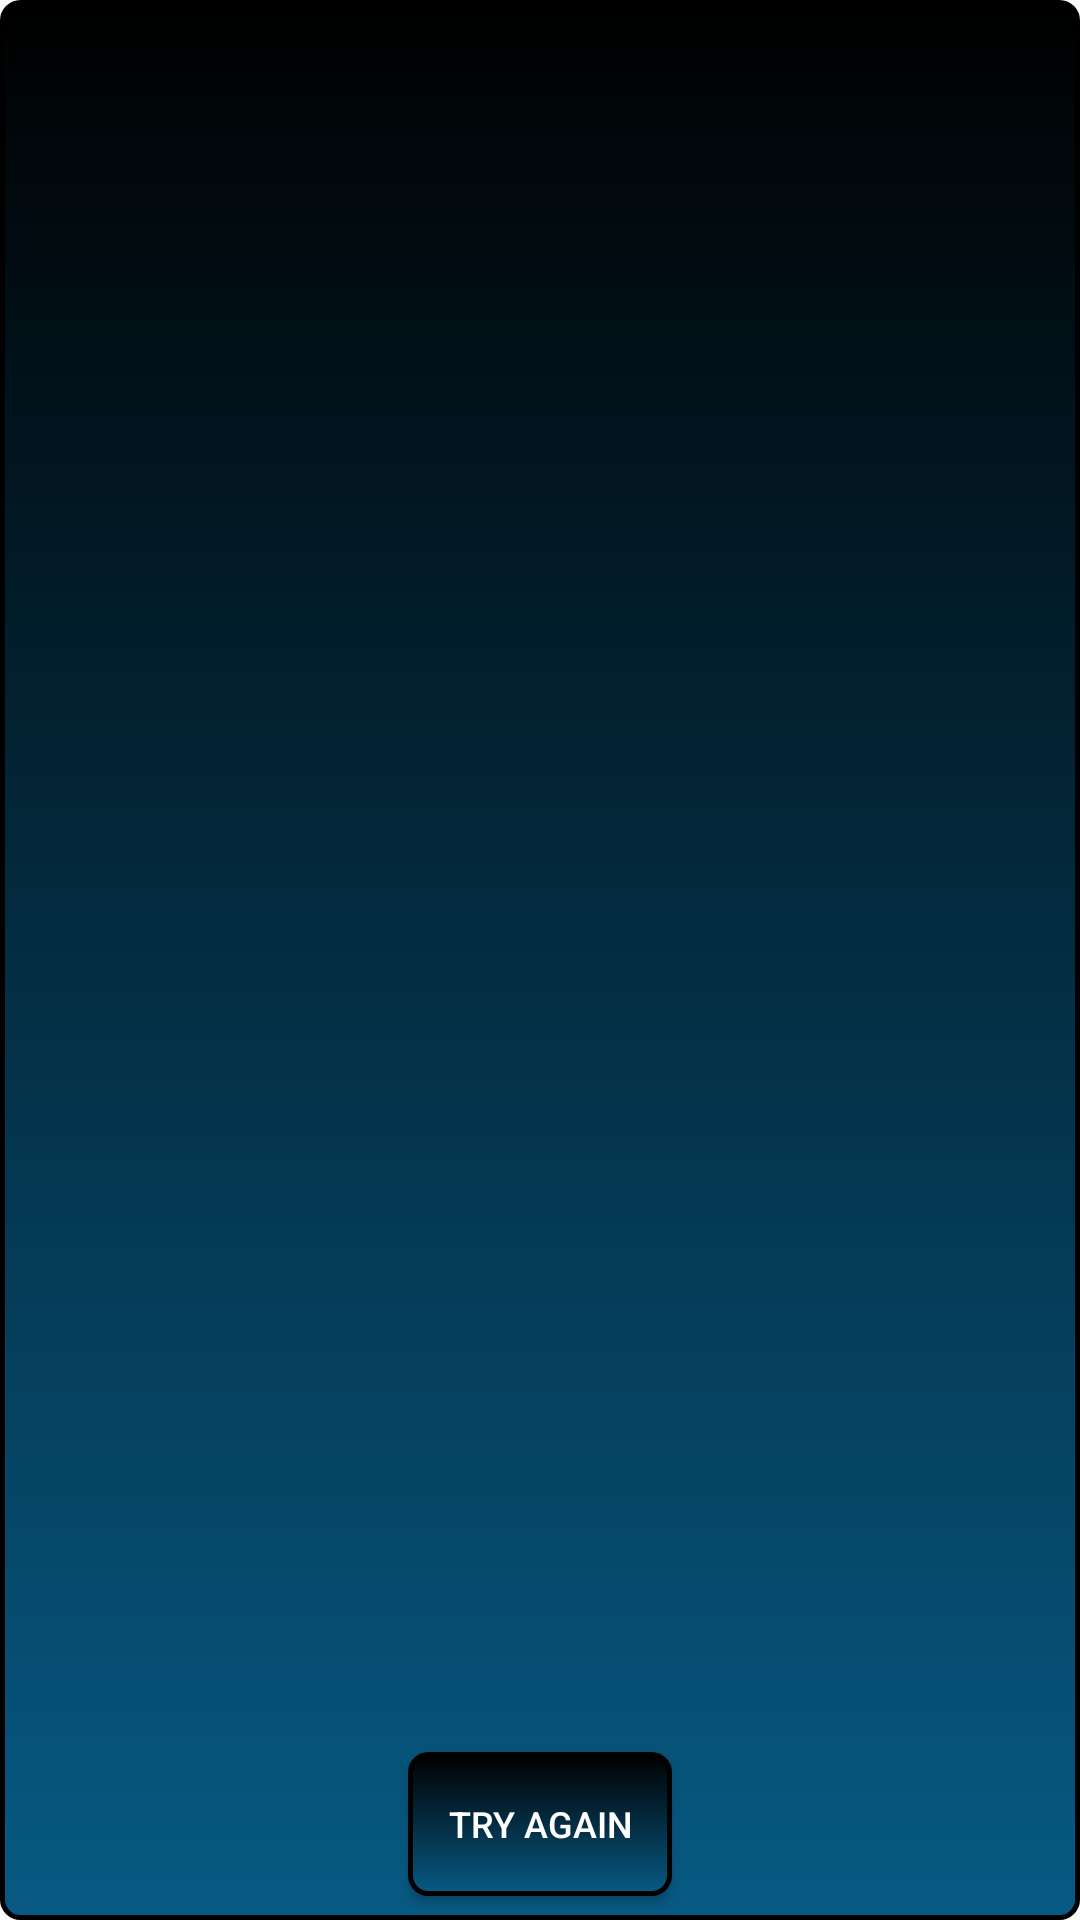

This screen was rendered from an Android layout file. Write that file and the resources it references.
<!-- AndroidManifest.xml: application theme AppTheme -->
<!-- res/layout/results.xml -->
<?xml version="1.0" encoding="utf-8"?>
<RelativeLayout xmlns:android="http://schemas.android.com/apk/res/android"
    android:layout_width="match_parent"
    android:layout_height="match_parent"
    android:background="@drawable/dark_bg">

    <TextView
        android:id="@+id/summaryText"
        style="@style/textGlow"
        android:layout_centerHorizontal="true"
        android:gravity="center"
        android:textSize="40sp"
        android:text=""/>

    <TextView
        android:id="@+id/flavorText"
        style="@style/textGlow"
        android:layout_centerHorizontal="true"
        android:layout_below="@id/summaryText"
        android:textSize="40sp"
        android:text=""/>

    
    <LinearLayout
        android:orientation="vertical"
        android:layout_width="match_parent"
        android:gravity="center"
        android:layout_below="@id/flavorText"
        android:layout_margin="2dp"
        android:layout_height="wrap_content">

        <TextView
            android:id="@+id/LB1"
            style="@style/leaderBoard"
            android:shadowColor="#42A5F5"
            android:textColor="#3F51B5"
            android:text=""/>

        <TextView
            android:id="@+id/LB2"
            style="@style/leaderBoard"
            android:shadowColor="#2196F3"
            android:textColor="#3949AB"
            android:text=""/>

        <TextView
            android:id="@+id/LB3"
            style="@style/leaderBoard"
            android:shadowColor="#1E88E5"
            android:textColor="#303F9F"
            android:text=""/>

        <TextView
            android:id="@+id/LB4"
            style="@style/leaderBoard"
            android:shadowColor="#1976D2"
            android:textColor="#283593"
            android:text=""/>

        <TextView
            android:id="@+id/LB5"
            style="@style/leaderBoard"
            android:shadowColor="#1565C0"
            android:textColor="#1A237E"
            android:text=""/>
    </LinearLayout>

    <Button
        android:id="@+id/doneButton"
        style="@style/quizButton"
        android:layout_width="wrap_content"
        android:textColor="#ffffff"
        android:background="@drawable/dark_bg"
        android:layout_alignParentBottom="true"
        android:layout_centerHorizontal="true"
        android:onClick="backToTitle"
        android:text="@string/try_again"/>

</RelativeLayout>
<!-- resources referenced by this layout -->
<resources>
  <!-- drawable dark_bg (drawable) -->
  <?xml version="1.0" encoding="utf-8"?>
  <shape xmlns:android="http://schemas.android.com/apk/res/android"
      android:shape="rectangle">
      <gradient android:startColor="#000000"
          android:endColor="#075a84"
          android:angle="270" />
      <corners android:radius="6dp" />
      <stroke android:width="5px" android:color="#000000" />
  </shape>
  <string name="try_again">Try Again</string>
  <style name="quizButton" parent="Widget.AppCompat.Button">
          <item name="android:textColor">#000000</item>
          <item name="android:background">@drawable/my_button_bg</item>
          <item name="android:padding">8dp</item>
          <item name="android:layout_margin">8dp</item>
          <item name="android:textSize">12sp</item>
          <item name="android:layout_height">wrap_content</item>
          <item name="android:layout_width">match_parent</item>
      </style>
  <style name="AppTheme" parent="Theme.AppCompat.Light.NoActionBar">
          
          <item name="colorPrimary">#102f33</item>
          <item name="colorPrimaryDark">#0a2345</item>
          <item name="colorAccent">#0927ec</item>
      </style>
  <!-- drawable my_button_bg (drawable) -->
  <?xml version="1.0" encoding="utf-8"?>
  <shape xmlns:android="http://schemas.android.com/apk/res/android"
      android:shape="rectangle">
      <gradient android:startColor="#FFFFFF"
          android:endColor="@color/lightBlue"
          android:angle="270" />
      <corners android:radius="6dp" />
      <stroke android:width="5px" android:color="#000000" />
  </shape>
  <color name="lightBlue">#7fc2e4</color>
</resources>
